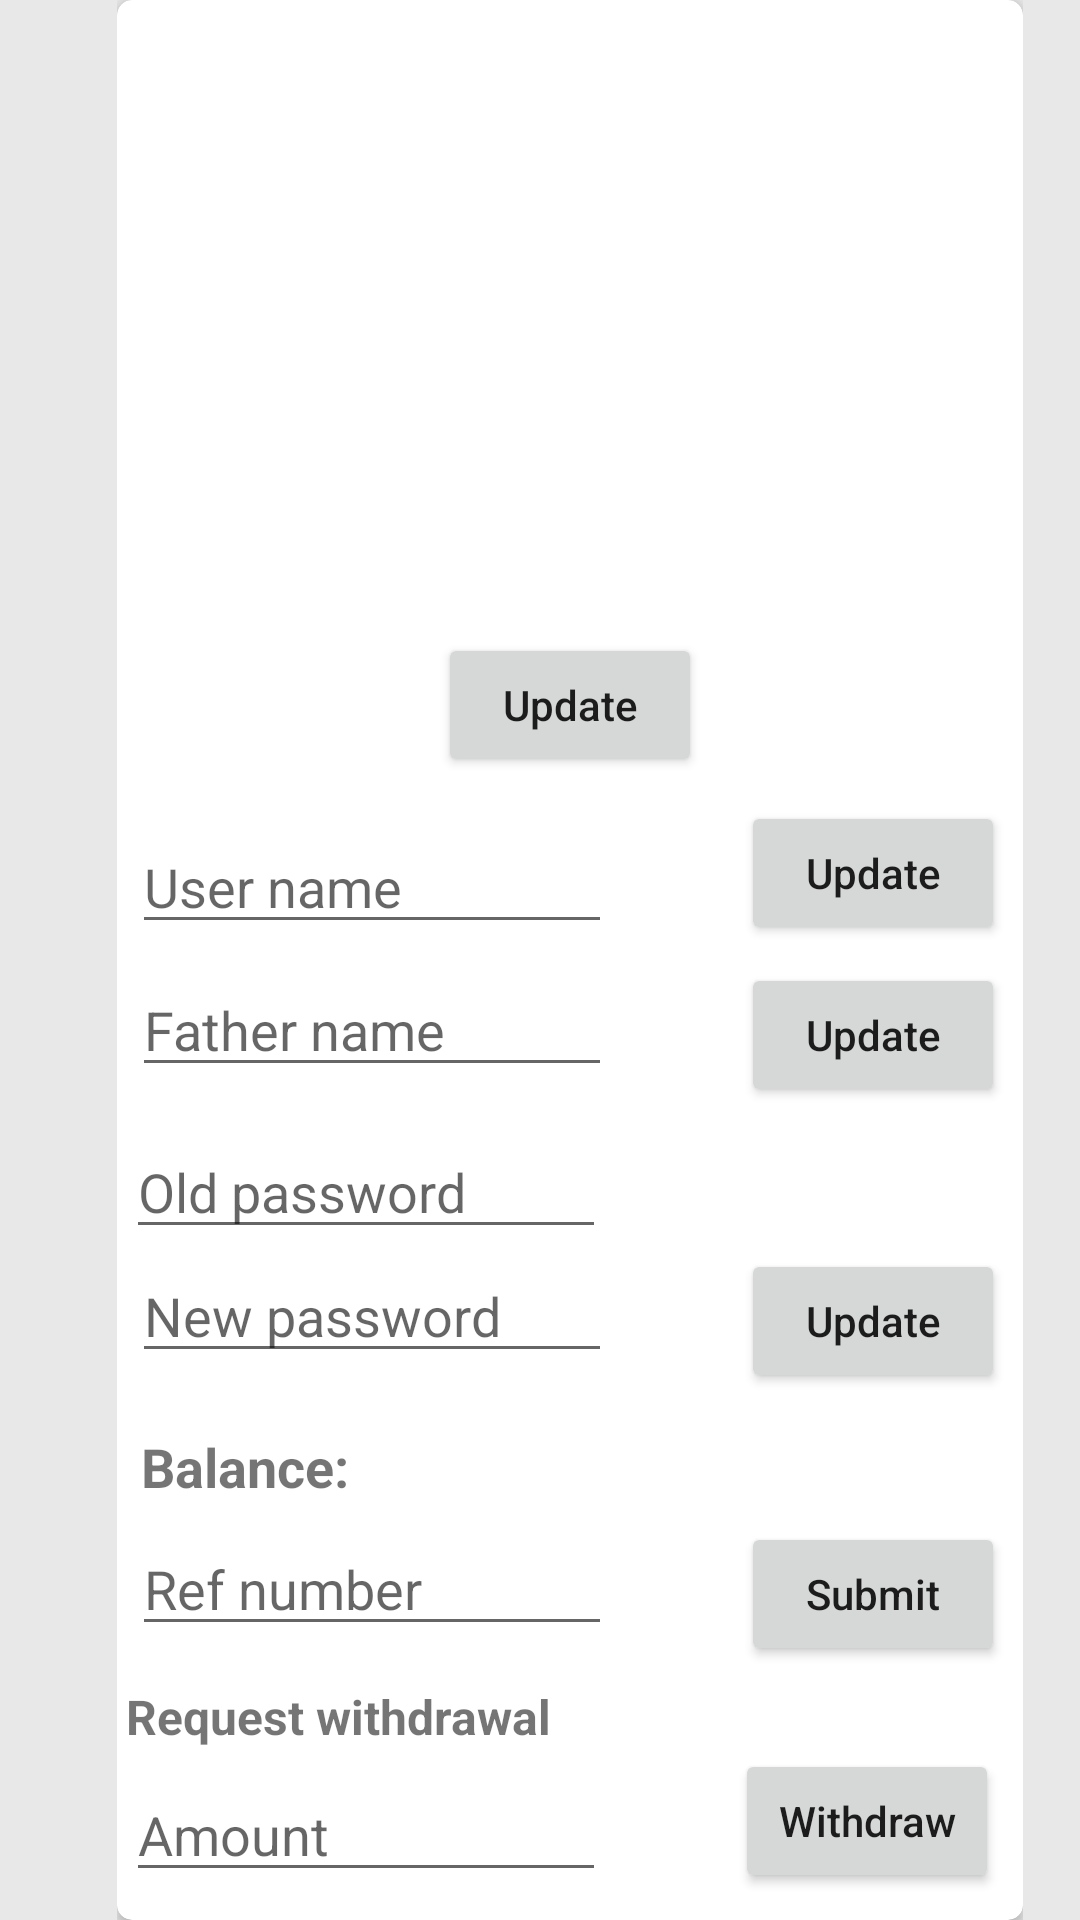

This screen was rendered from an Android layout file. Write that file and the resources it references.
<!-- AndroidManifest.xml: application theme Theme.Auction -->
<!-- res/layout/fragment_profile.xml -->
<?xml version="1.0" encoding="utf-8"?>
<FrameLayout xmlns:android="http://schemas.android.com/apk/res/android"
    xmlns:app="http://schemas.android.com/apk/res-auto"
    xmlns:tools="http://schemas.android.com/tools"
    android:layout_width="match_parent"
    android:layout_height="match_parent"
    android:background="@color/gray91"
    tools:context=".profile">

    <ScrollView
        android:layout_width="wrap_content"
        android:layout_height="wrap_content"
        android:layout_gravity="center"
        android:layout_marginStart="10dp">

        <androidx.cardview.widget.CardView
            android:layout_width="wrap_content"
            android:layout_height="wrap_content"
            android:layout_gravity="center"
            android:elevation="25dp"
            app:cardCornerRadius="5dp"
            app:cardPreventCornerOverlap="true">

            <LinearLayout
                android:layout_width="wrap_content"
                android:layout_height="wrap_content"
                android:orientation="vertical"
                android:padding="3dp">

                <LinearLayout
                    android:layout_width="wrap_content"
                    android:layout_height="wrap_content"
                    android:layout_gravity="center"
                    android:padding="5dp"
                    android:orientation="vertical">

                    <ImageView
                        android:id="@+id/profile_img"
                        android:layout_width="250dp"
                        android:layout_height="200dp"
                        android:layout_gravity="center"
                        android:src="@drawable/clickme"
                        tools:ignore="ContentDescription" />

                    <Button
                        android:id="@+id/update_prof_img"
                        android:layout_width="wrap_content"
                        android:layout_height="wrap_content"
                        android:layout_margin="3dp"
                        android:layout_gravity="center"
                        android:textAllCaps="false"
                        android:text="Update"
                        tools:ignore="TouchTargetSizeCheck,SpeakableTextPresentCheck" />

                </LinearLayout>

                <LinearLayout
                    android:layout_width="wrap_content"
                    android:layout_height="wrap_content"
                    android:gravity="start"
                    android:orientation="horizontal">

                    <EditText
                        android:id="@+id/user_name"
                        android:layout_width="160dp"
                        android:layout_height="wrap_content"
                        android:layout_gravity="center"
                        android:layout_marginStart="2dp"
                        android:layout_marginEnd="40dp"
                        android:hint="User name"
                        android:inputType="textPersonName"
                        tools:ignore="TouchTargetSizeCheck" />

                    <Button
                        android:id="@+id/update_uname"
                        android:layout_width="wrap_content"
                        android:layout_height="wrap_content"
                        android:layout_margin="3dp"
                        android:textAllCaps="false"
                        android:layout_gravity="end"
                        android:text="Update"
                        tools:ignore="TouchTargetSizeCheck,SpeakableTextPresentCheck" />

                </LinearLayout>

                <LinearLayout
                    android:layout_width="wrap_content"
                    android:layout_height="wrap_content"
                    android:gravity="start"
                    android:orientation="horizontal">

                    <EditText
                        android:id="@+id/father_name"
                        android:layout_width="160dp"
                        android:layout_height="wrap_content"
                        android:layout_marginStart="2dp"
                        android:layout_marginEnd="40dp"
                        android:hint="Father name"
                        android:inputType="textPersonName"
                        tools:ignore="TouchTargetSizeCheck" />



                    <Button
                        android:id="@+id/update_fname"
                        android:layout_width="wrap_content"
                        android:layout_height="wrap_content"
                        android:layout_margin="3dp"
                        android:textAllCaps="false"
                        android:layout_gravity="end"
                        android:text="Update"
                        tools:ignore="TouchTargetSizeCheck,SpeakableTextPresentCheck" />

                </LinearLayout>

                <LinearLayout
                    android:layout_width="wrap_content"
                    android:layout_height="wrap_content"
                    android:layout_gravity="start"
                    android:orientation="horizontal">

                    <EditText
                        android:id="@+id/old_password"
                        android:layout_width="160dp"
                        android:layout_height="wrap_content"
                        android:layout_gravity="center"
                        android:hint="Old password"
                        android:inputType="textPassword"
                        tools:ignore="TouchTargetSizeCheck" />

                </LinearLayout>

                <LinearLayout
                    android:layout_width="wrap_content"
                    android:layout_height="wrap_content"
                    android:gravity="start"
                    android:orientation="horizontal">

                    <EditText
                        android:id="@+id/new_password"
                        android:layout_width="160dp"
                        android:layout_height="wrap_content"
                        android:layout_marginStart="2dp"
                        android:layout_marginEnd="40dp"
                        android:hint="New password"
                        android:inputType="textPersonName"
                        tools:ignore="TouchTargetSizeCheck" />

                    <Button
                        android:id="@+id/update_password"
                        android:layout_width="wrap_content"
                        android:layout_height="wrap_content"
                        android:layout_margin="3dp"
                        android:textAllCaps="false"
                        android:layout_gravity="end"
                        android:text="Update"
                        tools:ignore="TouchTargetSizeCheck,SpeakableTextPresentCheck" />

                </LinearLayout>

                <LinearLayout
                    android:layout_width="wrap_content"
                    android:layout_height="wrap_content"
                    android:layout_gravity="start"
                    android:padding="5dp"
                    android:orientation="horizontal">

                    <TextView
                        android:layout_width="wrap_content"
                        android:layout_height="wrap_content"
                        android:layout_gravity="center"
                        android:textStyle="bold"
                        android:text="Balance:"
                        android:textSize="18sp"
                        tools:ignore="TouchTargetSizeCheck" />

                    <TextView
                        android:id="@+id/balance"
                        android:layout_width="wrap_content"
                        android:layout_height="wrap_content"
                        android:layout_gravity="center"
                        android:layout_marginStart="2dp"
                        android:textStyle="bold"
                        android:textSize="20sp"
                        android:textColor="@color/green"
                        tools:ignore="TouchTargetSizeCheck" />

                </LinearLayout>



                <LinearLayout
                    android:layout_width="wrap_content"
                    android:layout_height="wrap_content"
                    android:layout_gravity="start"
                    android:orientation="horizontal"/>

                <LinearLayout
                    android:layout_width="wrap_content"
                    android:layout_height="wrap_content"
                    android:gravity="start"
                    android:orientation="horizontal">

                    <EditText
                        android:id="@+id/reference_no"
                        android:layout_width="160dp"
                        android:layout_height="wrap_content"
                        android:layout_marginStart="2dp"
                        android:layout_marginEnd="15dp"
                        android:hint="Ref number"
                        android:inputType="textPersonName"
                        tools:ignore="TouchTargetSizeCheck" />

                    <ImageView
                        android:id="@+id/acc_info"
                        android:layout_width="25dp"
                        android:layout_height="25dp"
                        android:layout_gravity="center"
                        android:src="@drawable/baseline_info_24"
                        />

                    <Button
                        android:id="@+id/submit"
                        android:layout_width="wrap_content"
                        android:layout_height="wrap_content"
                        android:layout_margin="3dp"
                        android:textAllCaps="false"
                        android:layout_gravity="end"
                        android:text="Submit"
                        tools:ignore="TouchTargetSizeCheck,SpeakableTextPresentCheck" />

                </LinearLayout>

                <TextView
                    android:layout_width="wrap_content"
                    android:layout_height="wrap_content"
                    android:text="Request withdrawal"
                    android:textSize="16sp"
                    android:textStyle="bold"
                    />

                <LinearLayout
                    android:layout_width="wrap_content"
                    android:layout_height="wrap_content"
                    android:orientation="horizontal"
                    >
                    <EditText
                        android:id="@+id/withdraw_amount"
                        android:layout_width="160dp"
                        android:layout_height="wrap_content"
                        android:layout_gravity="center"
                        android:layout_marginEnd="40dp"
                        android:hint="Amount"
                        android:inputType="textPassword"
                        tools:ignore="TouchTargetSizeCheck" />

                    <Button
                        android:id="@+id/request"
                        android:layout_width="wrap_content"
                        android:layout_height="wrap_content"
                        android:layout_margin="3dp"
                        android:textAllCaps="false"
                        android:layout_gravity="end"
                        android:text="Withdraw"
                        tools:ignore="TouchTargetSizeCheck,SpeakableTextPresentCheck" />


                </LinearLayout>

            </LinearLayout>

        </androidx.cardview.widget.CardView>
    </ScrollView>


</FrameLayout>
<!-- resources referenced by this layout -->
<resources>
  <color name="gray91">#e8e8e8</color>
  <color name="green">#00FF00</color>
  <style name="Theme.Auction" parent="Theme.MaterialComponents.DayNight.NoActionBar">
          
          <item name="colorPrimary">@color/purple_500</item>
          <item name="colorPrimaryVariant">@color/purple_700</item>
          <item name="colorOnPrimary">@color/white</item>
          
          <item name="colorSecondary">@color/teal_200</item>
          <item name="colorSecondaryVariant">@color/teal_700</item>
          <item name="colorOnSecondary">@color/white</item>
          
          <item name="android:statusBarColor">?attr/colorPrimaryVariant</item>
          
      </style>
  <color name="purple_500">#FF6200EE</color>
  <color name="purple_700">#FF3700B3</color>
  <color name="white">#FFFFFFFF</color>
  
      //custom colors
  <color name="teal_200">#FF03DAC5</color>
  <color name="teal_700">#FF018786</color>
</resources>
